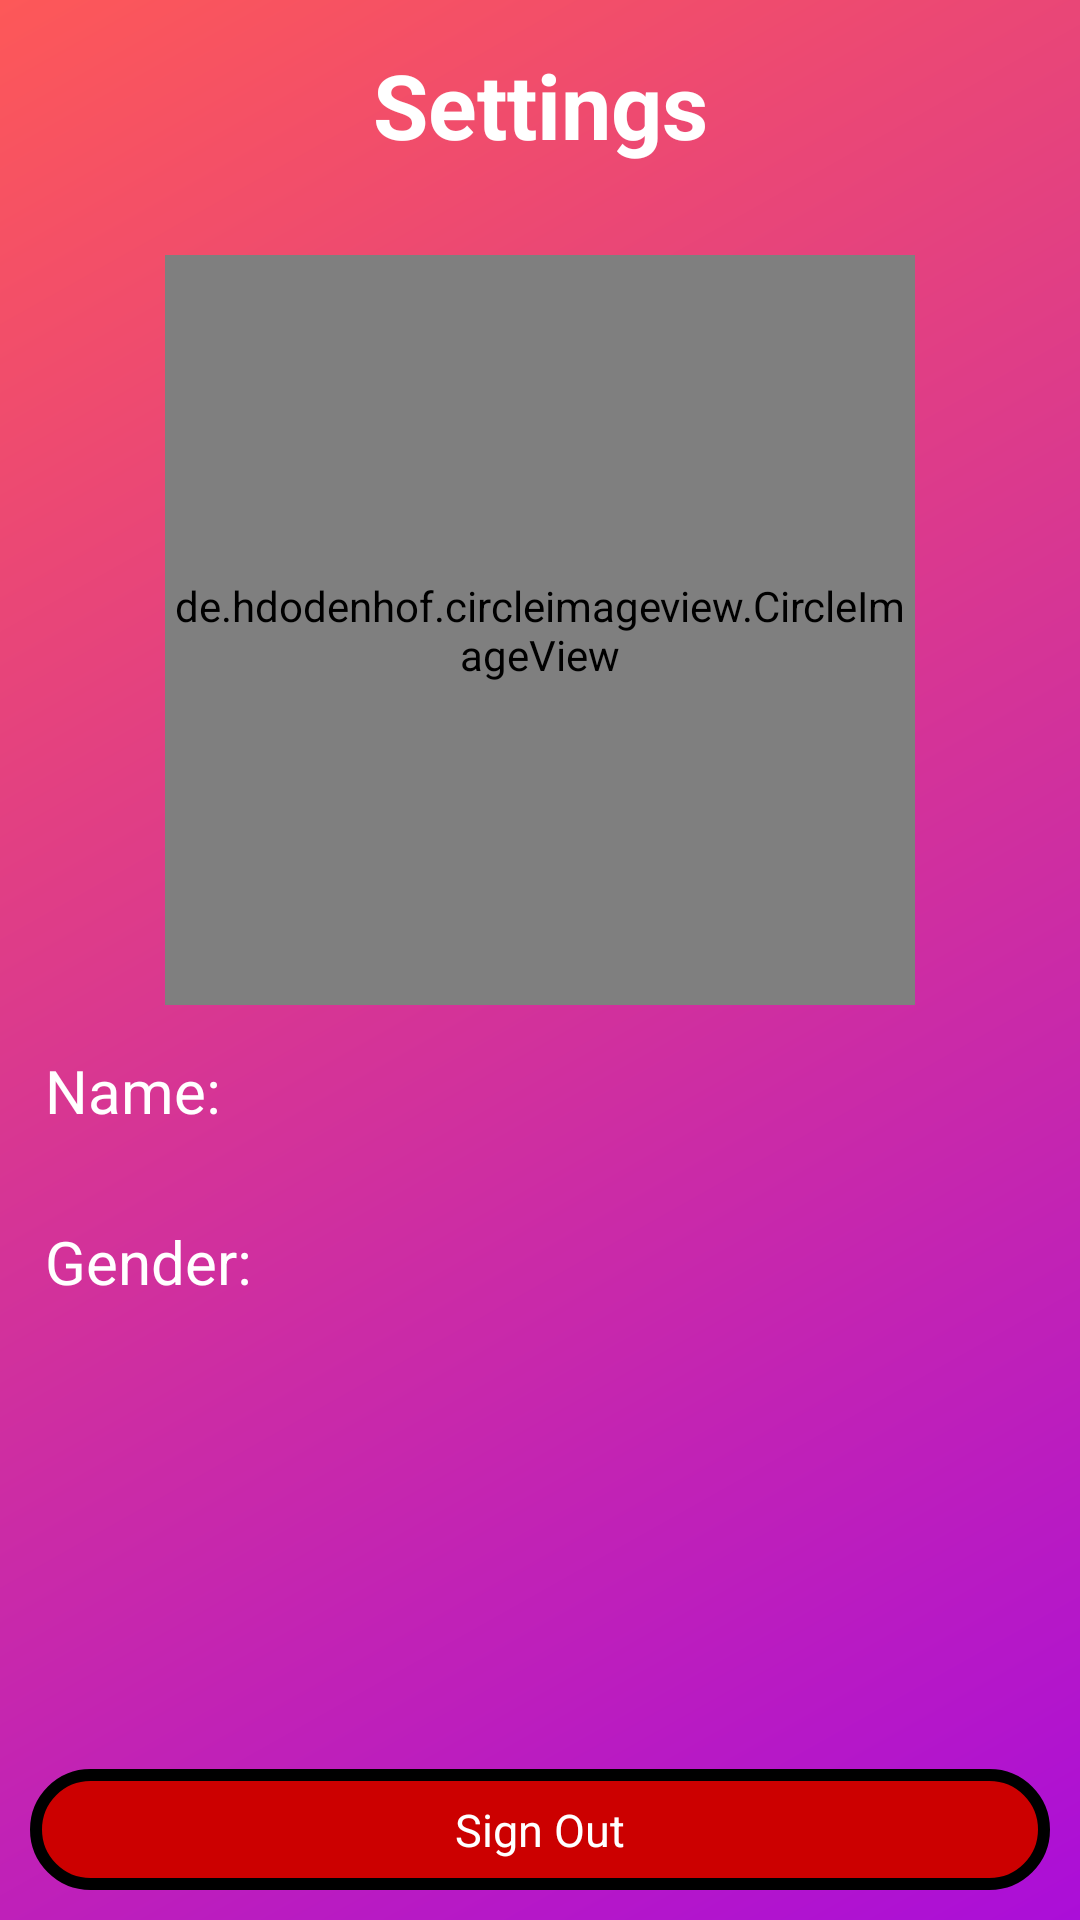

Here is an Android app screen rendered from its layout file. Give the layout XML and the strings, colors and styles it references.
<!-- AndroidManifest.xml: application theme Theme.PrilojenieDlyaZnakomstvOnline -->
<!-- res/layout/activity_setting_profile.xml -->
<?xml version="1.0" encoding="utf-8"?>
<RelativeLayout xmlns:android="http://schemas.android.com/apk/res/android"
    xmlns:app="http://schemas.android.com/apk/res-auto"
    xmlns:tools="http://schemas.android.com/tools"
    android:layout_width="match_parent"
    android:layout_height="match_parent"
    tools:context=".Users.SettingProfileActivity"
    android:background="@drawable/background_app">
    <LinearLayout
        android:id="@+id/linerTitle"
        android:layout_width="match_parent"
        android:layout_height="wrap_content"
        android:orientation="horizontal"
        android:layout_margin="10dp">

        <ImageView
            android:id="@+id/imageBTNBack"
            android:layout_width="50dp"
            android:layout_height="50dp"
            android:layout_weight="0.1"
            android:onClick="backOnClick"
            android:src="@drawable/ic_back" />
        <TextView
            android:layout_weight="0.8"
            android:layout_width="match_parent"
            android:layout_height="wrap_content"
            android:layout_gravity="center"
            android:gravity="center"
            android:text="@string/Settings"
            android:textSize="30sp"
            android:textStyle="bold"
            android:textColor="@color/white"/>
        <ImageView
            android:onClick="settingOnClick"
            android:layout_weight="0.1"
            android:layout_width="50dp"
            android:layout_height="50dp"
            android:src="@drawable/ic_settings"/>
    </LinearLayout>

    <ScrollView
        android:layout_width="match_parent"
        android:layout_height="match_parent"
        android:layout_above="@+id/profilExit"
        android:layout_below="@+id/linerTitle"
        android:layout_margin="15dp">
        <LinearLayout
            android:layout_width="match_parent"
            android:layout_height="match_parent"
            android:orientation="vertical">
            <RelativeLayout
                android:layout_width="250dp"
                android:layout_height="250dp"
                android:layout_gravity="center_horizontal">

                <de.hdodenhof.circleimageview.CircleImageView
                    android:layout_width="250dp"
                    android:layout_height="250dp"
                    android:id="@+id/profileImage"
                    android:src="@mipmap/ic_launcher"
                    android:layout_gravity="center_horizontal"
                    app:civ_circle_background_color="@color/white"/>
            </RelativeLayout>

            <LinearLayout
                android:layout_width="match_parent"
                android:layout_height="wrap_content"
                android:orientation="horizontal">
                <TextView
                    android:layout_width="100dp"
                    android:layout_height="wrap_content"
                    android:layout_marginVertical="15dp"
                    android:textColor="@color/white"
                    android:textSize="20sp"
                    android:gravity="left"
                    android:text="@string/name1"/>
                <TextView
                    android:layout_width="wrap_content"
                    android:layout_height="wrap_content"
                    android:id="@+id/name"
                    android:layout_marginVertical="15dp"
                    android:textColor="@color/white"
                    android:textSize="20sp"
                    android:gravity="center"/>
            </LinearLayout>
            <LinearLayout
                android:layout_width="match_parent"
                android:layout_height="wrap_content"
                android:orientation="horizontal">
                <TextView
                    android:layout_width="100dp"
                    android:layout_height="wrap_content"
                    android:layout_marginVertical="15dp"
                    android:textColor="@color/white"
                    android:textSize="20sp"
                    android:gravity="left"
                    android:text="@string/gender"/>
                <TextView
                    android:layout_width="wrap_content"
                    android:layout_height="wrap_content"
                    android:id="@+id/userSexText"
                    android:layout_marginVertical="15dp"
                    android:textColor="@color/white"
                    android:textSize="20sp"
                    android:gravity="center"/>
            </LinearLayout>



        </LinearLayout>
    </ScrollView>


    <TextView
        android:id="@+id/profilExit"
        android:layout_width="match_parent"
        android:layout_height="wrap_content"
        android:layout_marginHorizontal="10dp"
        android:layout_marginVertical="10dp"
        android:background="@drawable/btn_app_exit_profile"
        android:gravity="center"
        android:onClick="logoutUser"
        android:padding="10dp"
        android:text="@string/SignOut"
        android:textColor="@color/white"
        android:textSize="15dp"
        android:layout_alignParentBottom="true"/>

</RelativeLayout>
<!-- resources referenced by this layout -->
<resources>
  <!-- drawable background_app (drawable) -->
  <shape xmlns:android="http://schemas.android.com/apk/res/android" android:shape="rectangle" >
      <gradient
          android:startColor="#AB0ED8"
  
          android:endColor="#FD5858"
          android:angle="135"/>
      <corners
          android:radius="0dp"/>
  
  
  </shape>
  <!-- drawable btn_app_exit_profile (drawable) -->
  <?xml version="1.0" encoding="utf-8"?>
  <shape xmlns:android="http://schemas.android.com/apk/res/android">
  
      <solid
          android:color="@android:color/holo_red_dark"/>
  
      <stroke
          android:color="@color/black"
          android:width="4dp"/>
  
      <corners
          android:radius="25dp"/>
  
  
  
  </shape>
  <!-- mipmap ic_launcher: png bitmap (mipmap-hdpi, 2206 bytes) -->
  <string name="Settings">Settings</string>
  <string name="SignOut">Sign Out</string>
  <string name="gender">Gender:</string>
  <string name="name1">Name:</string>
  <style name="Theme.PrilojenieDlyaZnakomstvOnline" parent="Theme.AppCompat.DayNight.NoActionBar">
          
          <item name="colorPrimary">@color/purple_500</item>
          <item name="colorPrimaryVariant">@color/purple_700</item>
          <item name="colorOnPrimary">@color/white</item>
          
          <item name="colorSecondary">@color/teal_200</item>
          <item name="colorSecondaryVariant">@color/teal_700</item>
          <item name="colorOnSecondary">@color/black</item>
          
          <item name="android:statusBarColor" tools:targetApi="l">?attr/colorPrimaryVariant</item>
          
          <item name="android:windowFullscreen">true</item>
          <item name="android:screenOrientation">portrait</item>
      </style>
  <!-- not gathered from this repository: default colours our renderer supplied (Android Studio template values) -->
  <color name="purple_500">#FF6200EE</color>
  <color name="purple_700">#FF3700B3</color>
  <color name="teal_200">#FF03DAC5</color>
  <color name="teal_700">#FF018786</color>
  <color name="black">#FF000000</color>
  <color name="white">#FFFFFFFF</color>
</resources>
